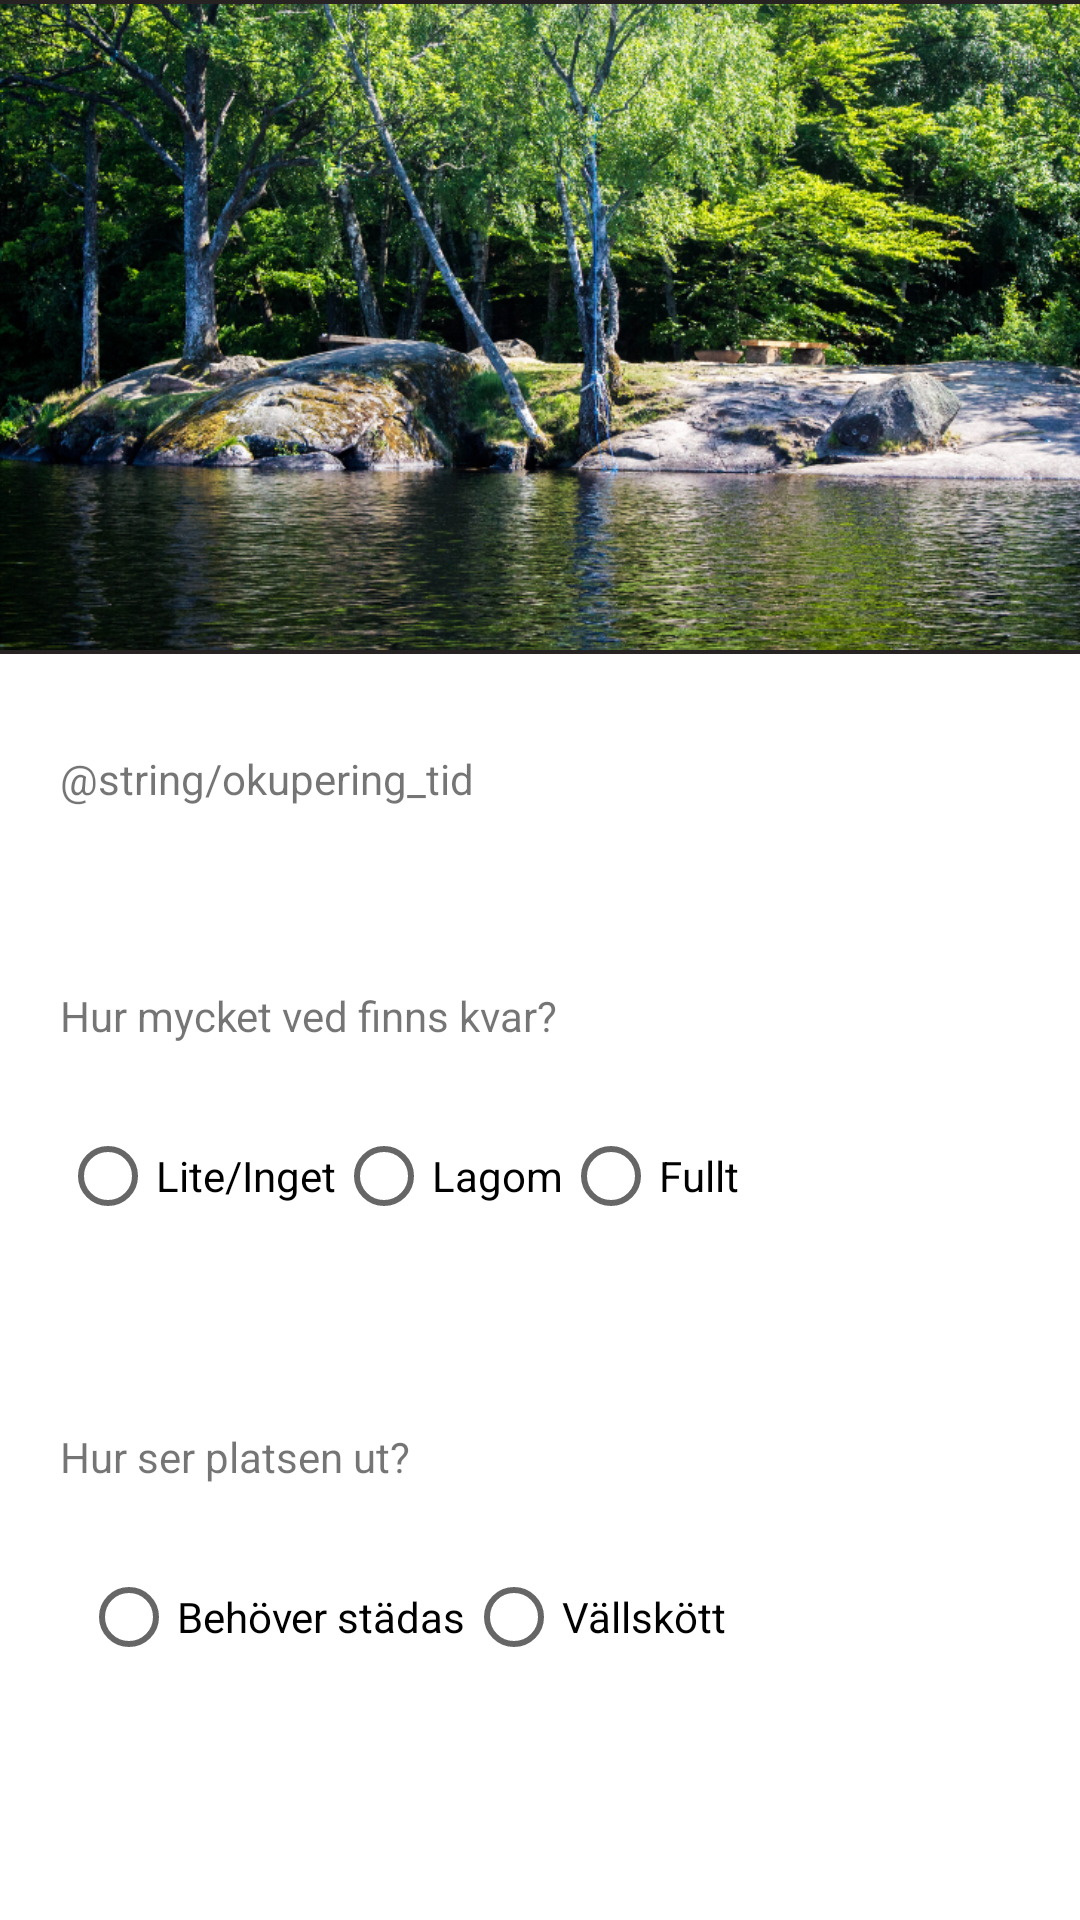

Produce the Android XML layout that renders to this screen, including the resource entries it uses.
<!-- AndroidManifest.xml: application theme Theme.HalenGo -->
<!-- res/layout/exempel_vindskydd.xml -->
<?xml version="1.0" encoding="utf-8"?>

<androidx.constraintlayout.widget.ConstraintLayout xmlns:android="http://schemas.android.com/apk/res/android"
    xmlns:app="http://schemas.android.com/apk/res-auto"
    xmlns:tools="http://schemas.android.com/tools"
    android:layout_width="match_parent"
    android:layout_height="match_parent">

    <ImageView
        android:id="@+id/imageView"
        android:layout_width="414dp"
        android:layout_height="218dp"
        android:background="@drawable/shadow"
        android:backgroundTint="#272323"
        app:layout_constraintEnd_toEndOf="parent"
        app:layout_constraintStart_toStartOf="parent"
        app:layout_constraintTop_toTopOf="parent"
        app:srcCompat="@drawable/tvatthallarna_cover"
        android:contentDescription="@string/regnskydd01" />

    <TextView
        android:id="@+id/okuperings_tid"
        android:layout_width="wrap_content"
        android:layout_height="wrap_content"
        android:layout_marginStart="20dp"
        android:layout_marginTop="32dp"
        android:text="@string/okupering_tid"
        app:layout_constraintEnd_toEndOf="parent"
        app:layout_constraintHorizontal_bias="0.0"
        app:layout_constraintStart_toStartOf="parent"
        app:layout_constraintTop_toBottomOf="@+id/imageView" />

    <TextView
        android:id="@+id/ved"
        android:layout_width="wrap_content"
        android:layout_height="wrap_content"
        android:layout_marginStart="20dp"
        android:layout_marginTop="60dp"
        android:text="@string/ved"
        app:layout_constraintEnd_toEndOf="parent"
        app:layout_constraintHorizontal_bias="0.0"
        app:layout_constraintStart_toStartOf="parent"
        app:layout_constraintTop_toBottomOf="@+id/okuperings_tid" />

    <RadioGroup
        android:id="@+id/ved_alt"
        android:layout_width="wrap_content"
        android:layout_height="wrap_content"
        android:layout_marginStart="20dp"
        android:layout_marginTop="20dp"
        android:orientation="horizontal"
        app:layout_constraintStart_toStartOf="parent"
        app:layout_constraintTop_toBottomOf="@+id/ved">

        <RadioButton
            android:id="@+id/radioButton"
            android:layout_width="wrap_content"
            android:layout_height="wrap_content"
            android:text="@string/ved_alt1"
            app:layout_constraintEnd_toEndOf="parent"
            app:layout_constraintHorizontal_bias="0.08"
            app:layout_constraintStart_toStartOf="parent"
            tools:layout_editor_absoluteY="441dp" />

        <RadioButton
            android:id="@+id/radioButton2"
            android:layout_width="wrap_content"
            android:layout_height="wrap_content"
            android:text="@string/ved_alt2"
            app:layout_constraintEnd_toStartOf="@+id/radioButton3"
            app:layout_constraintHorizontal_bias="0.532"
            app:layout_constraintStart_toEndOf="@+id/radioButton"
            tools:layout_editor_absoluteY="441dp" />

        <RadioButton
            android:id="@+id/radioButton3"
            android:layout_width="wrap_content"
            android:layout_height="wrap_content"
            android:text="@string/ved_alt3"
            app:layout_constraintEnd_toEndOf="parent"
            app:layout_constraintHorizontal_bias="0.85"
            app:layout_constraintStart_toStartOf="parent"
            tools:layout_editor_absoluteY="441dp" />

    </RadioGroup>


    <RadioGroup
        android:id="@+id/plats_alt"
        android:layout_width="wrap_content"
        android:layout_height="wrap_content"
        android:layout_marginStart="20dp"
        android:layout_marginTop="20dp"
        android:orientation="horizontal"
        app:layout_constraintStart_toStartOf="parent"
        app:layout_constraintTop_toBottomOf="@+id/plats_skick">

        <RadioButton
            android:id="@+id/radioButton4"
            android:layout_width="wrap_content"
            android:layout_height="wrap_content"
            android:layout_marginStart="7dp"
            android:text="@string/plats_alt1"
            app:layout_constraintEnd_toEndOf="parent"
            app:layout_constraintHorizontal_bias="0.0"
            app:layout_constraintStart_toStartOf="parent"
            tools:layout_editor_absoluteY="606dp" />


        <RadioButton
            android:id="@+id/radioButton5"
            android:layout_width="wrap_content"
            android:layout_height="wrap_content"
            android:text="@string/plats_alt2"
            app:layout_constraintEnd_toEndOf="parent"
            app:layout_constraintStart_toEndOf="@+id/radioButton4"
            tools:layout_editor_absoluteY="606dp" />


    </RadioGroup>

    <TextView
        android:id="@+id/plats_skick"
        android:layout_width="wrap_content"
        android:layout_height="wrap_content"
        android:layout_marginStart="20dp"
        android:layout_marginTop="60dp"
        android:text="@string/plats"
        app:layout_constraintStart_toStartOf="parent"
        app:layout_constraintTop_toBottomOf="@+id/ved_alt" />
</androidx.constraintlayout.widget.ConstraintLayout>
<!-- resources referenced by this layout -->
<resources>
  <!-- drawable shadow (drawable) -->
  <?xml version="1.0" encoding="utf-8"?>
  <layer-list xmlns:android="http://schemas.android.com/apk/res/android">
      <item >
          <shape
              android:shape="rectangle">
              <solid android:color="@android:color/darker_gray" />
              <corners android:radius="0dp"/>
          </shape>
      </item>
      <item android:right="1dp"  android:bottom="2dp">
          <shape
              android:shape="rectangle">
              <solid android:color="@android:color/black"/>
              <corners android:radius="10dp"/>
          </shape>
      </item>
  
  </layer-list>
  <!-- drawable tvatthallarna_cover: png bitmap (drawable, 991356 bytes) -->
  <string name="plats">Hur ser platsen ut?</string>
  <string name="plats_alt1">Behöver städas</string>
  <string name="plats_alt2">Vällskött</string>
  <string name="ved">Hur mycket ved finns kvar?</string>
  <string name="ved_alt1">Lite/Inget</string>
  <string name="ved_alt2">Lagom</string>
  <string name="ved_alt3">Fullt</string>
  <style name="Theme.HalenGo" parent="Theme.MaterialComponents.DayNight.DarkActionBar">
          
          <item name="colorPrimary">@color/purple_500</item>
          <item name="colorPrimaryVariant">@color/purple_700</item>
          <item name="colorOnPrimary">@color/white</item>
          
          <item name="colorSecondary">@color/teal_200</item>
          <item name="colorSecondaryVariant">@color/teal_700</item>
          <item name="colorOnSecondary">@color/black</item>
          
          <item name="android:statusBarColor" tools:targetApi="l">?attr/colorPrimaryVariant</item>
          
      </style>
  <!-- not gathered from this repository: default colours our renderer supplied (Android Studio template values) -->
  <color name="purple_500">#FF6200EE</color>
  <color name="purple_700">#FF3700B3</color>
  <color name="teal_200">#FF03DAC5</color>
  <color name="teal_700">#FF018786</color>
  <color name="black">#FF000000</color>
  <color name="white">#FFFFFFFF</color>
</resources>
